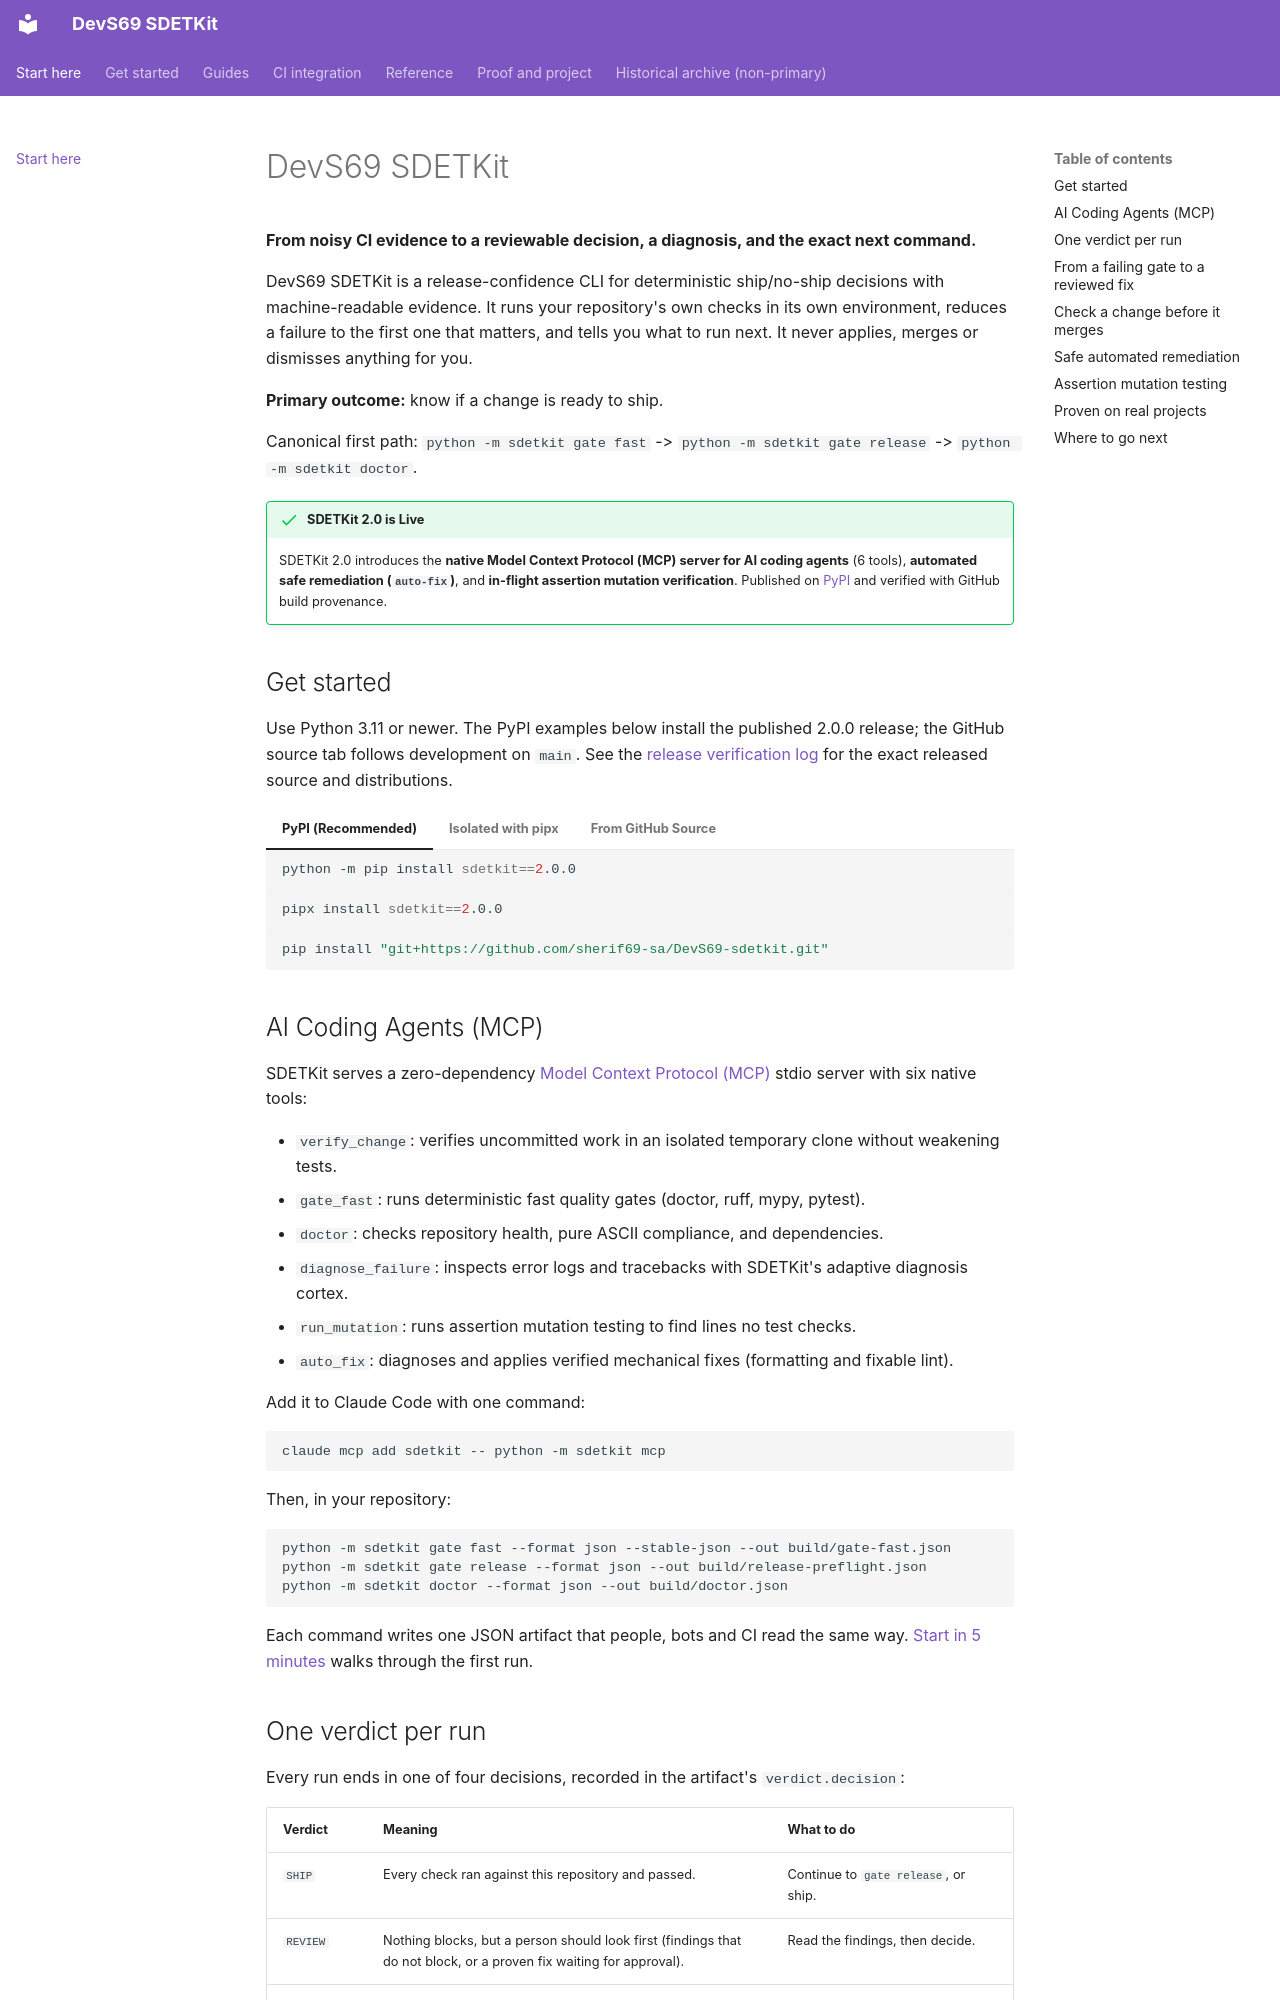

repository: sherif69-sa/DevS69-sdetkit · page: index.html · generator: mkdocs

# DevS69 SDETKit

**From noisy CI evidence to a reviewable decision, a diagnosis, and the exact next command.**

DevS69 SDETKit is a release-confidence CLI for deterministic ship/no-ship decisions with machine-readable evidence. It runs your repository's own checks in its own environment, reduces a failure to the first one that matters, and tells you what to run next. It never applies, merges or dismisses anything for you.

**Primary outcome:** know if a change is ready to ship.

Canonical first path: `python -m sdetkit gate fast` -> `python -m sdetkit gate release` -> `python -m sdetkit doctor`.

!!! success "SDETKit 2.0 is Live"
    SDETKit 2.0 introduces the **native Model Context Protocol (MCP) server for AI coding agents** (6 tools), **automated safe remediation (`auto-fix`)**, and **in-flight assertion mutation verification**. Published on [PyPI](https://pypi.org/p/sdetkit) and verified with GitHub build provenance.

## Get started

Use Python 3.11 or newer. The PyPI examples below install the published 2.0.0 release; the GitHub source tab follows development on `main`. See the [release verification log](release-verification.md) for the exact released source and distributions.

=== "PyPI (Recommended)"

    ```bash
    python -m pip install sdetkit==2.0.0
    ```

=== "Isolated with pipx"

    ```bash
    pipx install sdetkit==2.0.0
    ```

=== "From GitHub Source"

    ```bash
    pip install "git+https://github.com/sherif69-sa/DevS69-sdetkit.git"
    ```

## AI Coding Agents (MCP)

SDETKit serves a zero-dependency [Model Context Protocol (MCP)](mcp.md) stdio server with six native tools:

- `verify_change`: verifies uncommitted work in an isolated temporary clone without weakening tests.
- `gate_fast`: runs deterministic fast quality gates (doctor, ruff, mypy, pytest).
- `doctor`: checks repository health, pure ASCII compliance, and dependencies.
- `diagnose_failure`: inspects error logs and tracebacks with SDETKit's adaptive diagnosis cortex.
- `run_mutation`: runs assertion mutation testing to find lines no test checks.
- `auto_fix`: diagnoses and applies verified mechanical fixes (formatting and fixable lint).

Add it to Claude Code with one command:

```bash
claude mcp add sdetkit -- python -m sdetkit mcp
```

Then, in your repository:

```bash
python -m sdetkit gate fast --format json --stable-json --out build/gate-fast.json
python -m sdetkit gate release --format json --out build/release-preflight.json
python -m sdetkit doctor --format json --out build/doctor.json
```

Each command writes one JSON artifact that people, bots and CI read the same way. [Start in 5 minutes](start-here-5-minutes.md) walks through the first run.
